Image classification data set "dataset_spectrograms" (sanafathima-00/AI-Based-Early-Detection-of-Alzheimer-s-from-Patient-Speech on GitHub). Class labels (2): cognitively impaired, normal.

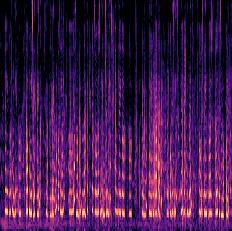
Label: cognitively impaired

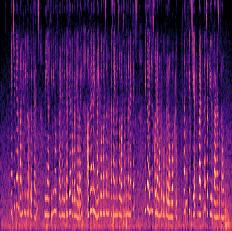
Label: normal

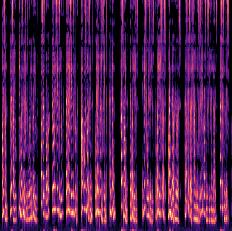
Label: normal

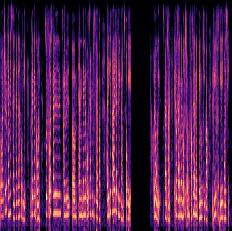
Label: cognitively impaired

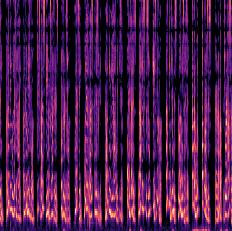
Label: normal

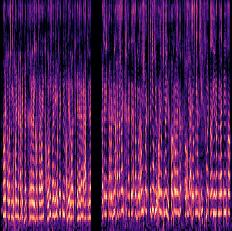
Label: cognitively impaired
